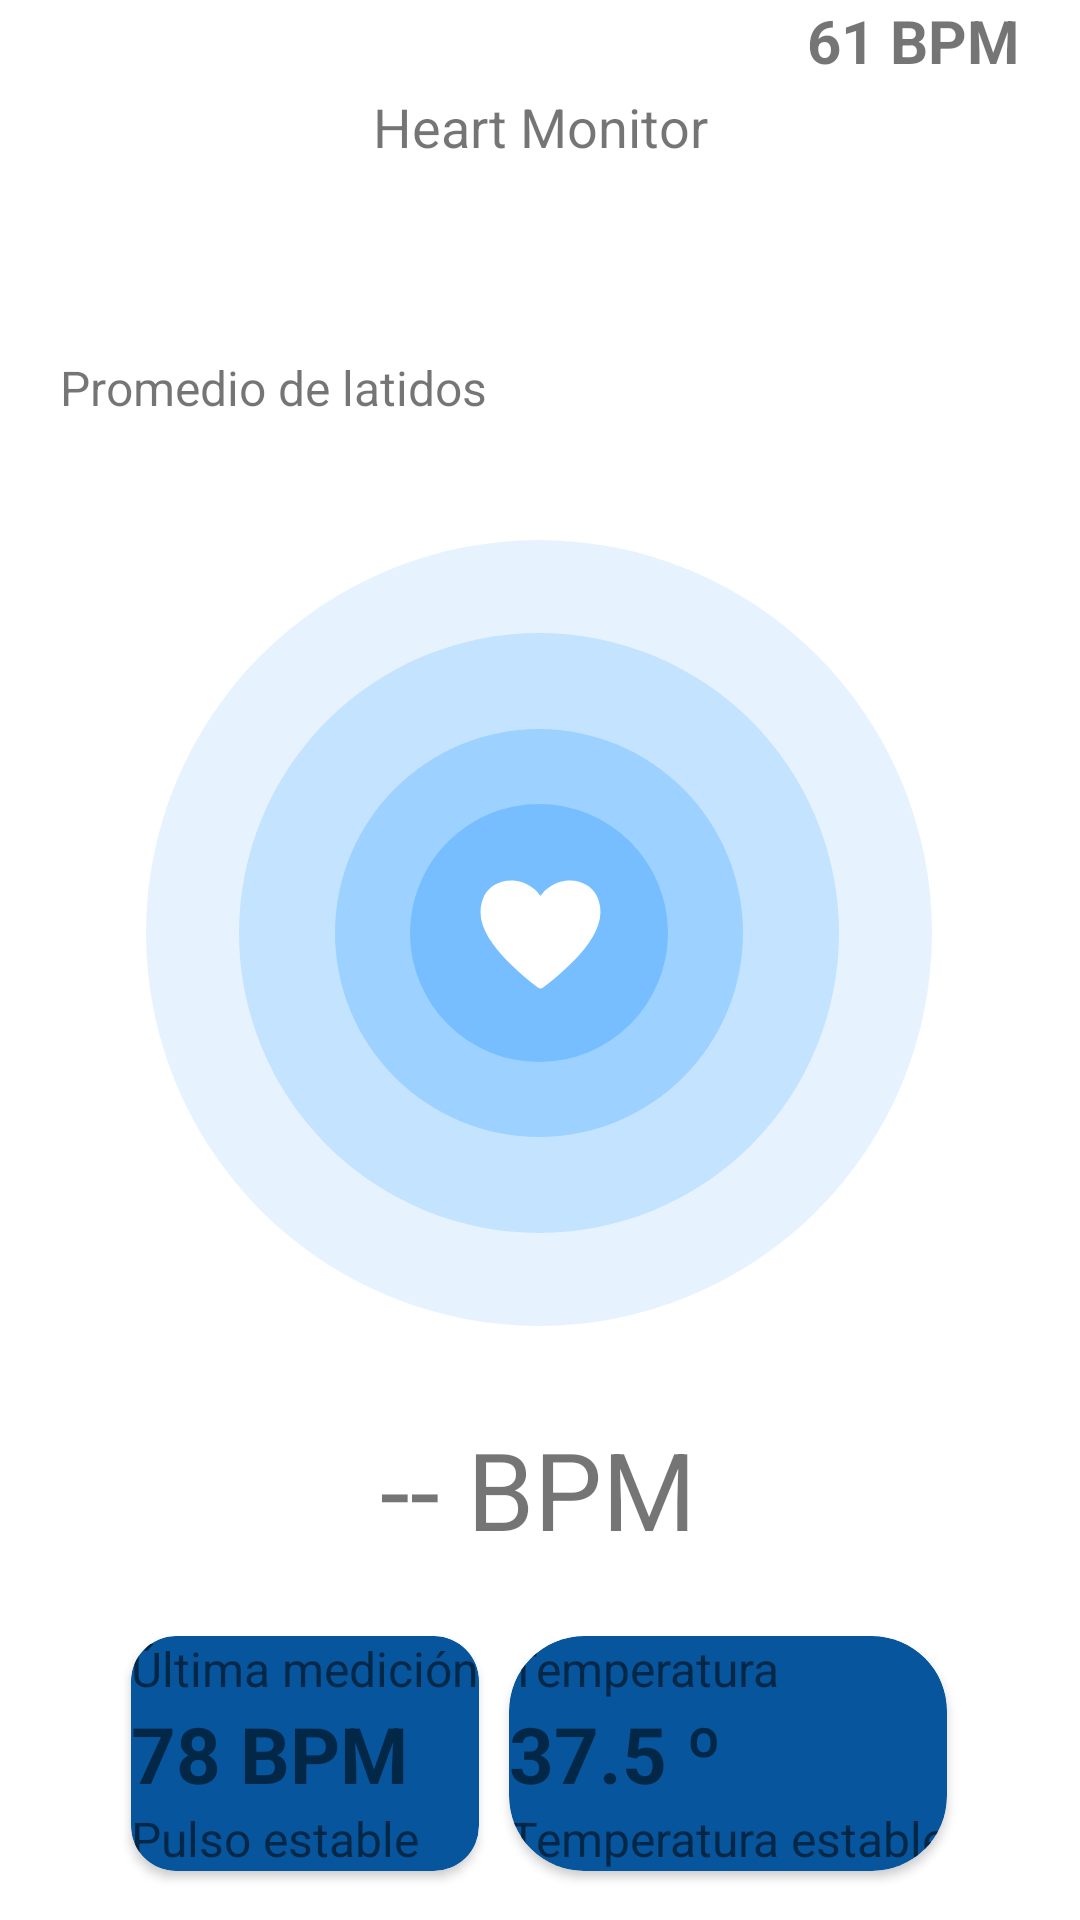

Produce the Android XML layout that renders to this screen, including the resource entries it uses.
<!-- AndroidManifest.xml: application theme Theme.HeartMonitor -->
<!-- res/layout/atc_home.xml -->
<?xml version="1.0" encoding="utf-8"?>
<androidx.constraintlayout.widget.ConstraintLayout xmlns:android="http://schemas.android.com/apk/res/android"
    xmlns:app="http://schemas.android.com/apk/res-auto"
    xmlns:tools="http://schemas.android.com/tools"
    android:layout_width="match_parent"
    android:layout_height="match_parent">

    <androidx.constraintlayout.widget.ConstraintLayout
        android:id="@+id/constraintLayout"
        android:layout_width="match_parent"
        android:layout_height="wrap_content">

        <TextView
            android:id="@+id/textView5"
            android:layout_width="wrap_content"
            android:layout_height="wrap_content"
            android:layout_marginTop="30dp"
            android:text="Heart Monitor"
            android:textSize="18sp"
            app:layout_constraintEnd_toEndOf="parent"
            app:layout_constraintStart_toStartOf="parent"
            app:layout_constraintTop_toTopOf="parent" />

        <ImageView
            android:id="@+id/imageView"
            android:layout_width="wrap_content"
            android:layout_height="wrap_content"
            android:layout_marginTop="30dp"
            android:layout_marginEnd="20dp"
            app:layout_constraintEnd_toEndOf="parent"
            app:layout_constraintTop_toTopOf="parent"
            app:srcCompat="@drawable/ic_settings" />

        <TextView
            android:id="@+id/textView6"
            android:layout_width="wrap_content"
            android:layout_height="wrap_content"
            android:layout_marginStart="20dp"
            android:layout_marginTop="40dp"
            android:text="Frecuencia cardiaca"
            android:textAlignment="textStart"
            android:textColor="#B3FFFFFF"
            android:textSize="14sp"
            app:layout_constraintStart_toStartOf="parent"
            app:layout_constraintTop_toBottomOf="@+id/textView5" />

        <TextView
            android:id="@+id/textView7"
            android:layout_width="wrap_content"
            android:layout_height="wrap_content"
            android:layout_marginStart="20dp"
            android:layout_marginTop="5dp"
            android:text="Promedio de latidos"
            android:textAlignment="textStart"
            android:textSize="16sp"
            app:layout_constraintStart_toStartOf="parent"
            app:layout_constraintTop_toBottomOf="@+id/textView6" />

        <TextView
            android:id="@+id/textView8"
            android:layout_width="wrap_content"
            android:layout_height="wrap_content"
            android:layout_marginEnd="20dp"
            android:text="61 BPM"
            android:textAlignment="textEnd"
            android:textSize="20sp"
            android:textStyle="bold"
            app:layout_constraintEnd_toEndOf="parent"
            app:layout_constraintHorizontal_bias="1.0"
            app:layout_constraintStart_toEndOf="@+id/textView7"
            tools:layout_editor_absoluteY="113dp" />

    </androidx.constraintlayout.widget.ConstraintLayout>

    <ImageView
        android:id="@+id/btnCorazon"
        android:layout_width="wrap_content"
        android:layout_height="wrap_content"
        android:layout_marginTop="40dp"
        app:layout_constraintEnd_toEndOf="parent"
        app:layout_constraintHorizontal_bias="0.496"
        app:layout_constraintStart_toStartOf="parent"
        app:layout_constraintTop_toBottomOf="@+id/constraintLayout"
        app:srcCompat="@drawable/ic_corazon" />

    <TextView
        android:id="@+id/textView9"
        android:layout_width="wrap_content"
        android:layout_height="wrap_content"
        android:layout_marginTop="30dp"
        android:text="-- BPM"
        android:textSize="36dp"
        app:layout_constraintEnd_toEndOf="parent"
        app:layout_constraintHorizontal_bias="0.498"
        app:layout_constraintStart_toStartOf="parent"
        app:layout_constraintTop_toBottomOf="@+id/btnCorazon" />

    <LinearLayout
        android:layout_width="wrap_content"
        android:layout_height="wrap_content"
        android:layout_marginTop="20dp"
        android:orientation="horizontal"
        app:layout_constraintEnd_toEndOf="parent"
        app:layout_constraintHorizontal_bias="0.494"
        app:layout_constraintStart_toStartOf="parent"
        app:layout_constraintTop_toBottomOf="@+id/textView9">

        <androidx.cardview.widget.CardView
            android:layout_width="wrap_content"
            android:layout_height="wrap_content"
            android:layout_margin="5dp"
            android:background="@color/app_button"
            android:padding="10dp"
            app:cardBackgroundColor="@color/app_button"
            app:cardCornerRadius="15dp">

            <LinearLayout
                android:layout_width="wrap_content"
                android:layout_height="wrap_content"
                android:orientation="vertical">

                <TextView
                    android:id="@+id/textView13"
                    android:layout_width="wrap_content"
                    android:layout_height="wrap_content"
                    android:text="Última medición"
                    android:textAlignment="viewStart"
                    android:textSize="16dp" />

                <TextView
                    android:id="@+id/textView14"
                    android:layout_width="wrap_content"
                    android:layout_height="wrap_content"
                    android:text="78 BPM"
                    android:textSize="26dp"
                    android:textStyle="bold" />

                <TextView
                    android:id="@+id/textView15"
                    android:layout_width="wrap_content"
                    android:layout_height="wrap_content"
                    android:text="Pulso estable"
                    android:textSize="16dp" />
            </LinearLayout>
        </androidx.cardview.widget.CardView>

        <androidx.cardview.widget.CardView
            android:layout_width="wrap_content"
            android:layout_height="wrap_content"
            android:layout_margin="5dp"
            android:background="@color/app_button"
            android:padding="10dp"
            app:cardBackgroundColor="@color/app_button"
            app:cardCornerRadius="25dp">

            <LinearLayout
                android:layout_width="wrap_content"
                android:layout_height="wrap_content"
                android:orientation="vertical">

                <TextView
                    android:id="@+id/textView12"
                    android:layout_width="wrap_content"
                    android:layout_height="wrap_content"
                    android:text="Temperatura"
                    android:textAlignment="viewStart"
                    android:textSize="16dp" />

                <TextView
                    android:id="@+id/textView16"
                    android:layout_width="wrap_content"
                    android:layout_height="wrap_content"
                    android:text="37.5 º"
                    android:textSize="26dp"
                    android:textStyle="bold" />

                <TextView
                    android:id="@+id/textView17"
                    android:layout_width="wrap_content"
                    android:layout_height="wrap_content"
                    android:text="Temperatura estable"
                    android:textSize="16dp" />
            </LinearLayout>
        </androidx.cardview.widget.CardView>
    </LinearLayout>

</androidx.constraintlayout.widget.ConstraintLayout>
<!-- resources referenced by this layout -->
<resources>
  <color name="app_button">#07559c</color>
  <!-- drawable ic_corazon (drawable) -->
  <vector xmlns:android="http://schemas.android.com/apk/res/android"
      android:width="262dp"
      android:height="262dp"
      android:viewportWidth="262"
      android:viewportHeight="262">
    <path
        android:pathData="M131,131m-131,0a131,131 0,1 1,262 0a131,131 0,1 1,-262 0"
        android:strokeAlpha="0.1"
        android:fillColor="#0085FF"
        android:fillAlpha="0.1"/>
    <path
        android:pathData="M131,131m-100,0a100,100 0,1 1,200 0a100,100 0,1 1,-200 0"
        android:strokeAlpha="0.15"
        android:fillColor="#0085FF"
        android:fillAlpha="0.15"/>
    <path
        android:pathData="M131,131m-68,0a68,68 0,1 1,136 0a68,68 0,1 1,-136 0"
        android:strokeAlpha="0.2"
        android:fillColor="#0085FF"
        android:fillAlpha="0.2"/>
    <path
        android:pathData="M131,131m-43,0a43,43 0,1 1,86 0a43,43 0,1 1,-86 0"
        android:strokeAlpha="0.25"
        android:fillColor="#0085FF"
        android:fillAlpha="0.25"/>
    <path
        android:pathData="M150.25,118.55C148.575,115.113 143.75,112.3 138.137,113.938C135.456,114.712 133.116,116.373 131.5,118.65C129.884,116.373 127.544,114.712 124.862,113.938C119.237,112.325 114.425,115.113 112.75,118.55C110.4,123.363 111.375,128.775 115.65,134.638C119,139.225 123.787,143.875 130.737,149.275C130.957,149.446 131.228,149.539 131.506,149.539C131.785,149.539 132.055,149.446 132.275,149.275C139.212,143.888 144.012,139.275 147.362,134.638C151.625,128.775 152.6,123.363 150.25,118.55V118.55Z"
        android:fillColor="#ffffff"/>
  </vector>
  <style name="Theme.HeartMonitor" parent="Theme.MaterialComponents.DayNight.NoActionBar">
  
          <item name="colorPrimary">@color/app_button</item> 
          <item name="colorPrimaryVariant">@color/app_font</item> 
          <item name="colorOnPrimary">@color/app_font</item> 
          <item name="colorPrimaryDark">@color/app_primary_dark</item>
  
          <item name="colorSurface">@color/app_font</item> 
          <item name="colorOnSurface">@color/black</item> 
  
          <item name="android:colorBackground">@color/app_background</item> 
          <item name="android:colorForeground">@color/app_font</item> 
  
          <item name="colorSecondary">@color/app_button</item> 
          <item name="colorSecondaryVariant">@color/app_font</item> 
          <item name="colorOnSecondary">@color/app_font</item> 
  
          <item name="android:textColor">@color/app_font</item> 
  
          <item name="colorError">@color/app_error</item>
          <item name="colorOnError">@color/app_error_font</item>
      </style>
  <color name="app_font">#FFFFFFFF</color>
  <color name="app_primary_dark">#041d34</color>
  <color name="black">#FF000000</color>
  <color name="app_background">#05294A</color>
  <color name="app_error">#F44336</color>
  <color name="app_error_font">#F3CBC9</color>
</resources>
